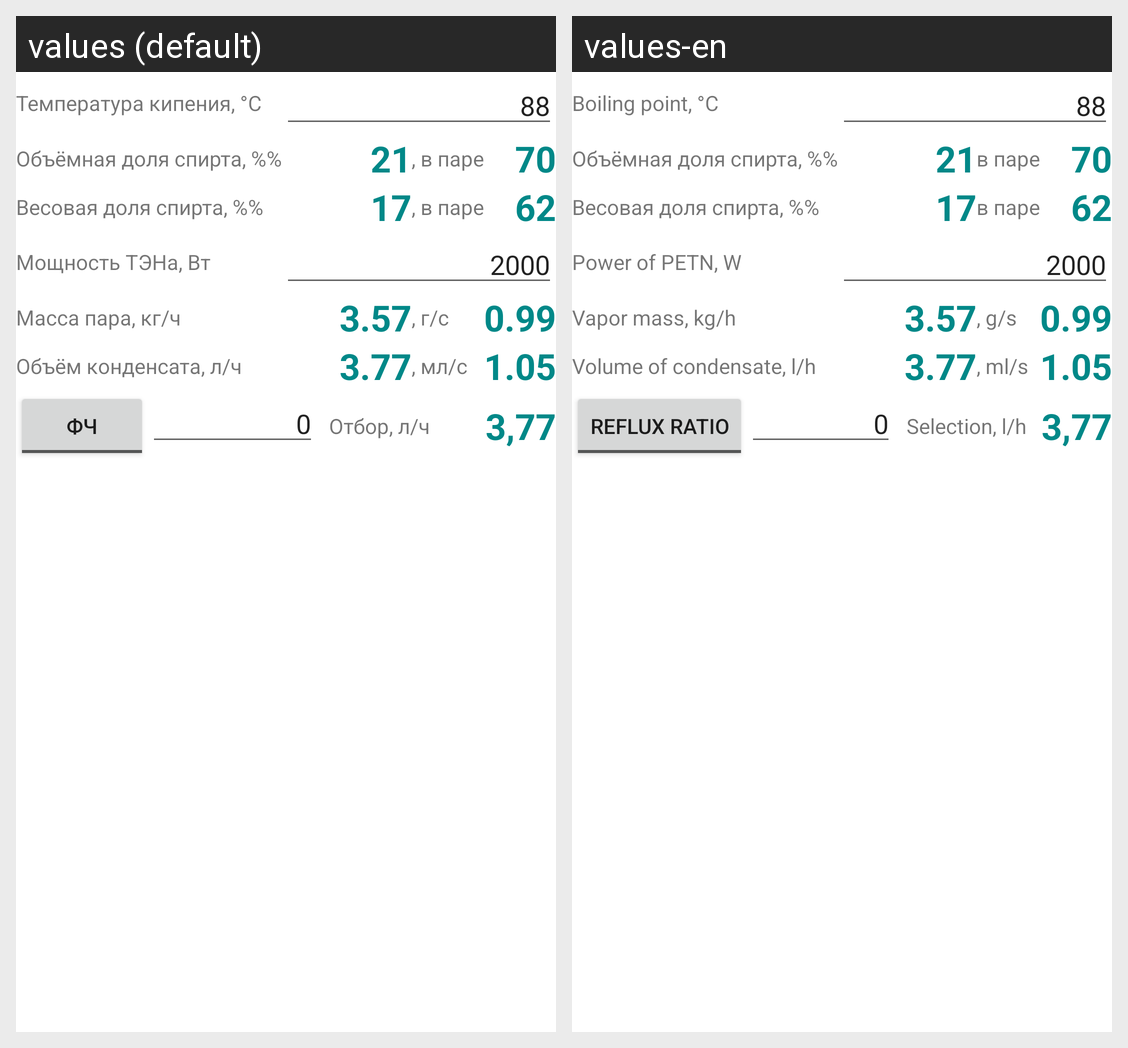

Locale-by-locale string values for the Android screen shown in this grid:
Android screen res/layout/steam.xml rendered under 2 locales, left to right: values (default), values-en. Device: Nexus 5 (rendered at 1080×1920; each locale shown at half size, 540×960, under a caption strip naming it); theme Theme.MaterialComponents.DayNight.NoActionBar.
Strings drawn on this screen, with the default value and each locale's value (text and hints the layout hard-codes, and strings that could not be matched under every locale, appear in the picture but are not listed):

steam_tk
  values: Температура кипения, °C
  values-en: Boiling point, °C

steam_vol_percent
  values: Объёмная доля спирта, %%
  values-en: Объёмная доля спирта, %%

steam_steam
  values: , в паре
  values-en: в паре

steam_mass_percent
  values: Весовая доля спирта, %%
  values-en: Весовая доля спирта, %%

steam_power
  values: Мощность ТЭНа, Вт
  values-en: Power of PETN, W

steam_massa
  values: Масса пара, кг/ч
  values-en: Vapor mass, kg/h

steam_massa_gr
  values: , г/с
  values-en: , g/s

steam_volume
  values: Объём конденсата, л/ч
  values-en: Volume of condensate, l/h

steam_volume_ml
  values: , мл/с
  values-en: , ml/s

steam_fc
  values: ФЧ
  values-en: Reflux ratio

steam_sel
  values: Отбор, л/ч
  values-en: Selection, l/h
